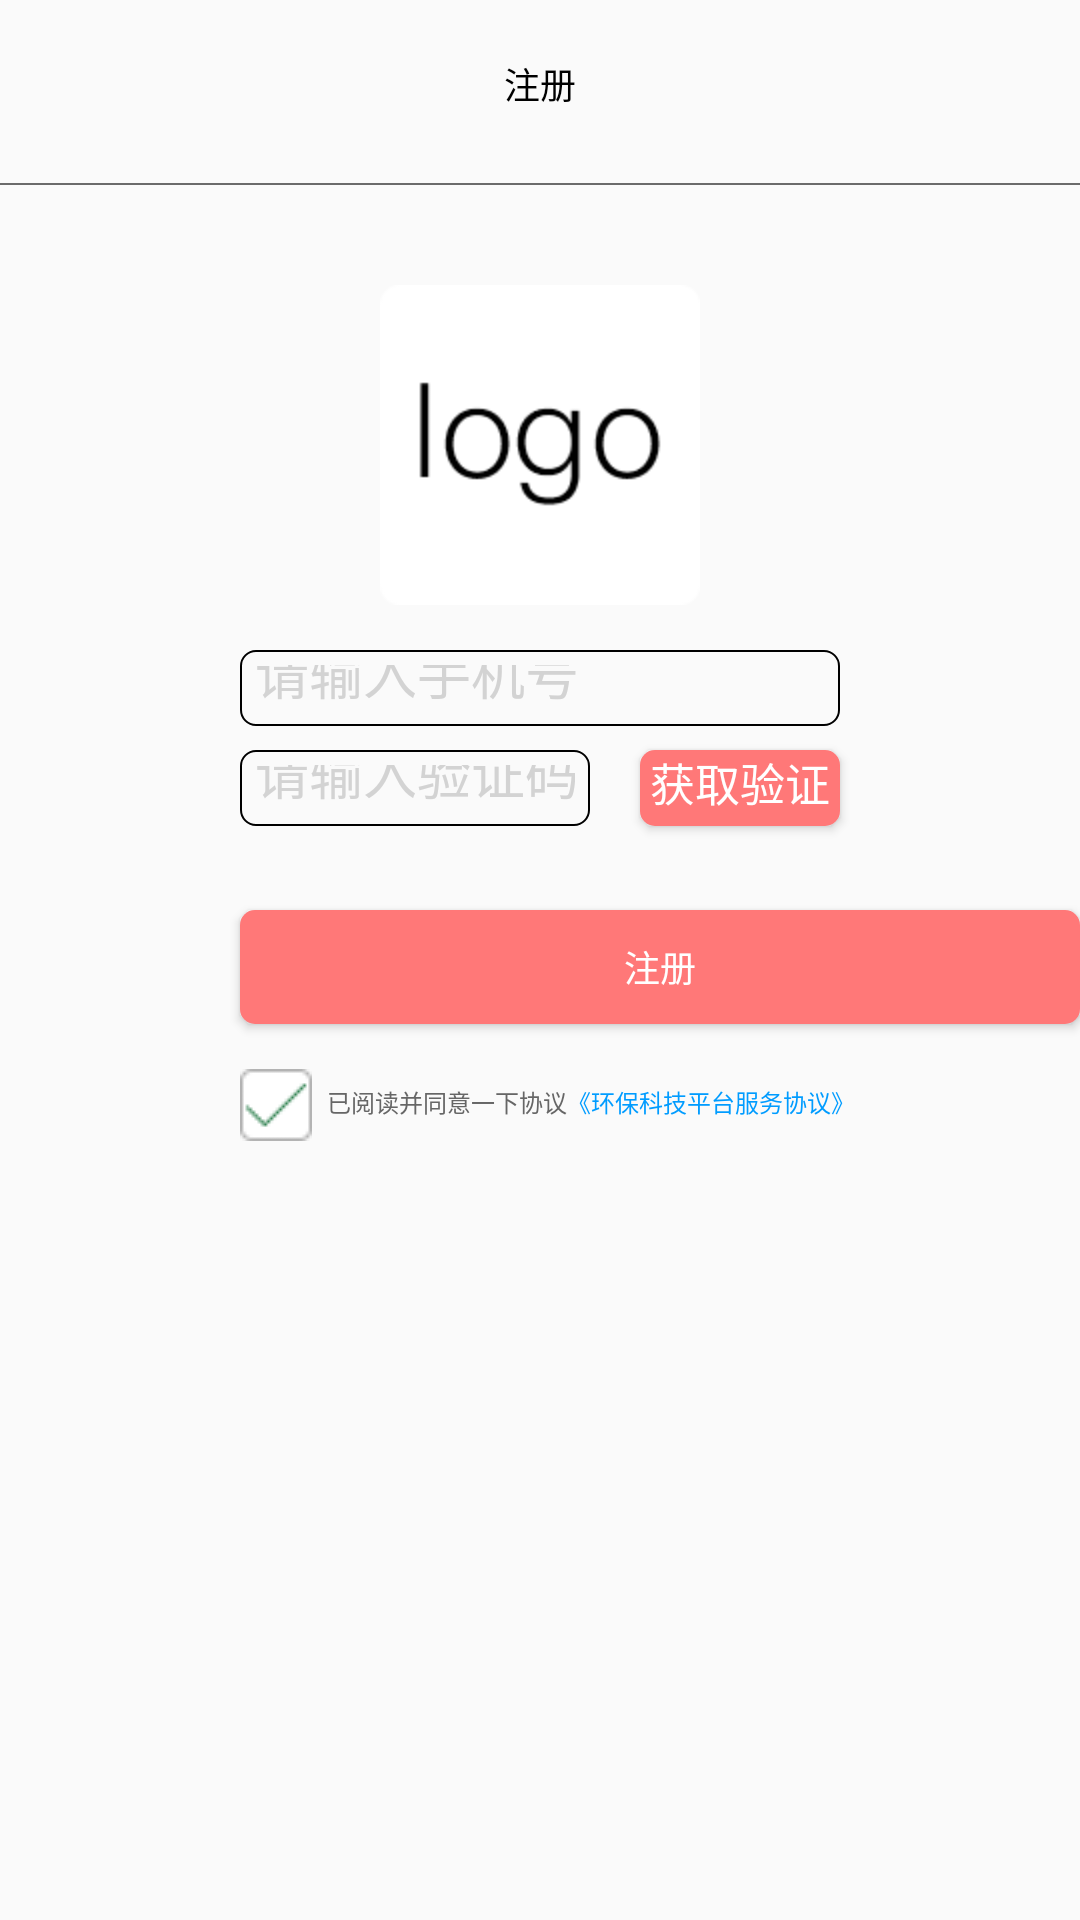

Write the Android layout XML for this screen, with the resource values it uses.
<!-- AndroidManifest.xml: application theme AppTheme -->
<!-- res/layout/activity_register.xml -->
<?xml version="1.0" encoding="utf-8"?>
<LinearLayout
    xmlns:android="http://schemas.android.com/apk/res/android"
    xmlns:tools="http://schemas.android.com/tools"
    android:orientation="vertical"
    android:id="@+id/activity_register"
    android:layout_width="match_parent"
    android:layout_height="match_parent"
    tools:context="com.example.administrator.wanpuapp.acitivity.RegisterActivity">
    <android.support.v7.widget.Toolbar
        android:id="@+id/register_toolbar"
        android:layout_width="match_parent"
        android:layout_height="?actionBarSize">
        <TextView
            android:layout_width="wrap_content"
            android:layout_height="wrap_content"
            android:layout_centerInParent="true"
            android:layout_gravity="center"
            android:text="注册"
            android:textSize="36px"
            android:textColor="#000000"
            />
    </android.support.v7.widget.Toolbar>
    <View
        android:background="#6b6b6b"
        android:layout_marginTop="5dp"
        android:layout_width="match_parent"
        android:layout_height="2px"/>
    <ImageView
        android:layout_gravity="center"
        android:layout_width="wrap_content"
        android:layout_height="wrap_content"
        android:layout_marginTop="100px"
        android:src="@mipmap/login_logo"/>

    <RelativeLayout
        android:layout_width="match_parent"
        android:layout_height="wrap_content">
    <EditText
        android:id="@+id/register_phonenumber"
        android:padding="5dp"
        android:hint="请输入手机号"
        android:textColorHint="#d3d3d3"
        android:layout_marginTop="45px"
        android:layout_centerHorizontal="true"
        android:background="@drawable/edit_password_bg"
        android:inputType="number"
        android:layout_width="600px"
        android:layout_height="76px"/>
    <EditText
        android:inputType="number"
        android:textColorHint="#d3d3d3"
        android:layout_marginTop="24px"
        android:id="@+id/register_checkcode"
        android:layout_alignLeft="@id/register_phonenumber"
        android:layout_below="@id/register_phonenumber"
        android:padding="5dp"
        android:hint="请输入验证码"
        android:layout_gravity="center"
        android:background="@drawable/edit_password_bg"
        android:layout_width="350px"
        android:layout_height="76px"/>
        <Button
            android:id="@+id/register_getCheckcode"
            android:layout_marginTop="24px"
            android:layout_marginLeft="20px"
            android:textSize="15sp"
            android:textColor="#ffffff"
            android:layout_below="@id/register_phonenumber"
            android:layout_alignEnd="@id/register_phonenumber"
            android:background="@drawable/btn_complete"
            android:text="获取验证码"
            android:layout_width="200px"
            android:layout_height="76px"/>
        <Button
            android:id="@+id/rigister_btn_register"
            android:layout_marginTop="84px"
            android:gravity="center"
            android:textSize="36px"
            android:text="注册"
            android:textColor="#ffffff"
            android:background="@drawable/btn_complete"
            android:layout_below="@id/register_checkcode"
            android:layout_alignLeft="@id/register_phonenumber"
            android:layout_width="300dp"
            android:layout_height="38dp"/>
        <CheckBox
            android:layout_marginRight="5dp"
            android:layout_marginTop="15dp"
            android:id="@+id/rigister_checkbox"
            android:layout_alignLeft="@id/rigister_btn_register"
            android:layout_below="@id/rigister_btn_register"
            android:background="@drawable/checkbox_sel"
            android:checked="true"
            android:button="@null"
            android:layout_width="wrap_content"
            android:layout_height="wrap_content"/>
        <TextView
            android:layout_toRightOf="@id/rigister_checkbox"
            android:id="@+id/rigister_textview"
            android:textColor="#666666"
            android:textSize="24px"
            android:text="已阅读并同意一下协议"
            android:layout_marginTop="20dp"
            android:layout_below="@id/rigister_btn_register"
            android:layout_width="wrap_content"
            android:layout_height="wrap_content"/>
        <TextView
            android:textColor="#009cff"
            android:layout_marginTop="20dp"
            android:layout_below="@id/rigister_btn_register"
            android:layout_toRightOf="@id/rigister_textview"
            android:textSize="24px"
            android:text="《环保科技平台服务协议》"
            android:layout_width="wrap_content"
            android:layout_height="wrap_content"/>
    </RelativeLayout>
</LinearLayout>
<!-- resources referenced by this layout -->
<resources>
  <!-- drawable btn_complete (drawable) -->
  <?xml version="1.0" encoding="utf-8"?>
  <shape xmlns:android="http://schemas.android.com/apk/res/android"
      android:shape="rectangle">
      <corners  android:radius="5dp"
          />
      <solid android:color="#ff7878"/>
  </shape>
  <!-- drawable checkbox_sel (drawable) -->
  <?xml version="1.0" encoding="utf-8"?>
  <selector xmlns:android="http://schemas.android.com/apk/res/android">
  <item android:state_checked="true" android:drawable="@drawable/checked"/>
      <item android:drawable="@drawable/uncheck"/>
  </selector>
  <!-- drawable edit_password_bg (drawable) -->
  <?xml version="1.0" encoding="utf-8"?>
  <shape xmlns:android="http://schemas.android.com/apk/res/android"
      android:shape="rectangle">
      <stroke android:color="#000" android:width="2px"/>
      <corners android:radius="5dp"/>
  </shape>
  <!-- mipmap login_logo: png bitmap (mipmap-hdpi, 3129 bytes) -->
  <style name="AppTheme" parent="Theme.AppCompat.Light.NoActionBar">
          
          <item name="colorPrimary">@color/colorPrimary</item>
          <item name="colorPrimaryDark">@color/colorPrimaryDark</item>
          <item name="colorAccent">@color/colorAccent</item>
      </style>
  <!-- drawable checked: png bitmap (drawable, 1451 bytes) -->
  <!-- drawable uncheck: png bitmap (drawable, 1121 bytes) -->
  <!-- not gathered from this repository: default colours our renderer supplied (Android Studio template values) -->
  <color name="colorPrimary">#FF6200EE</color>
  <color name="colorPrimaryDark">#FF3700B3</color>
  <color name="colorAccent">#FF03DAC5</color>
</resources>
